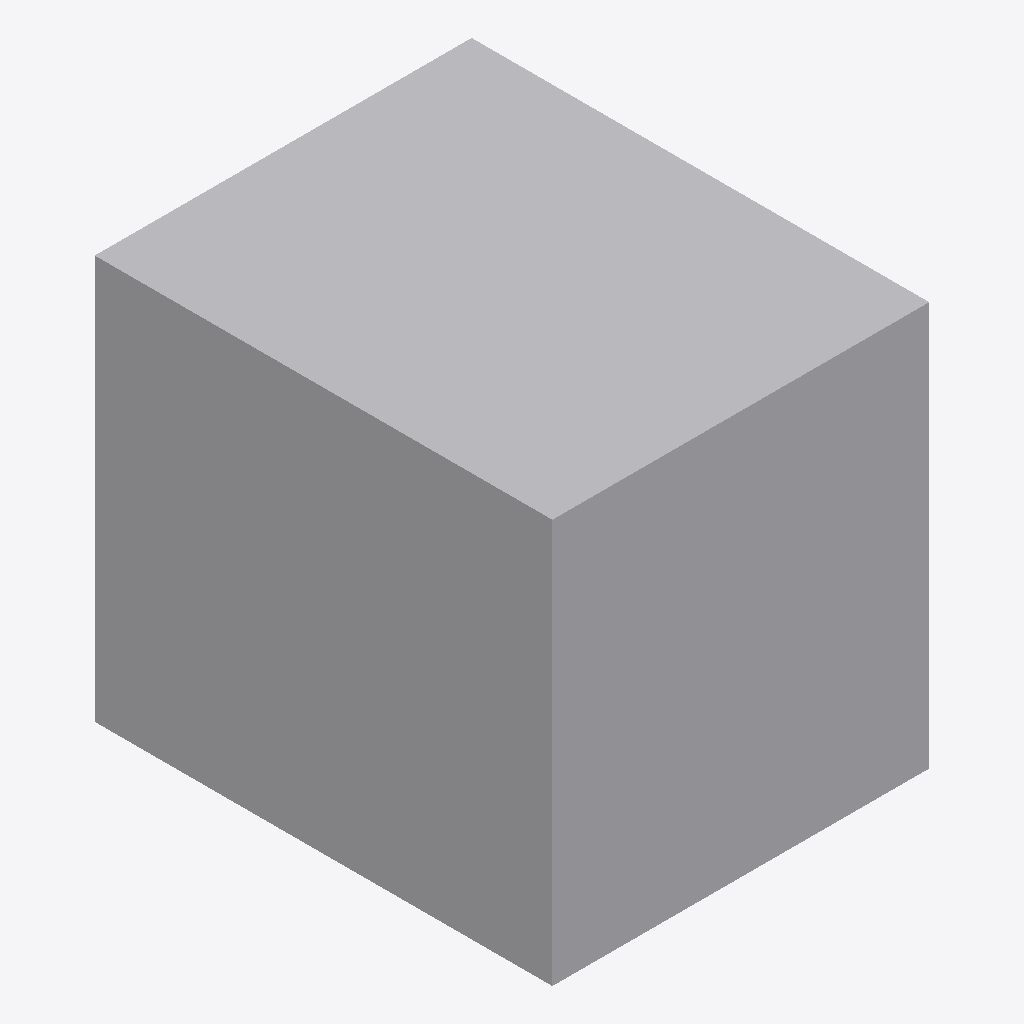
Isometric view of an IFC building model (IFC-SPF (STEP), schema IFC4, length unit metre), seen from the south-west, elements coloured by IFC class: 1 other element (light grey).
Extent 1.4 m × 1.7 m × 1.5 m (x, y, z). Storeys (1): EG at 0.00 m. Elements (1): 1 IfcBuildingElementProxy.

HEADER;
FILE_DESCRIPTION(('ViewDefinition[DesignTransferView]'),'2;1');
FILE_NAME('/dev/null','2026-11-18T07:31:32+01:00',(''),(''),'IfcOpenShell 0.8.5','IfcOpenShell 0.8.5','Nobody');
FILE_SCHEMA(('IFC4'));
ENDSEC;
DATA;
#6=IFCPROJECT('1VGkxrwzv1gReMzqg5sNJk',#5,'preview-wendeflaeche',$,$,$,$,(#15),#10);
#18=IFCSITE('3fCCdiTvT9ReONyqSy$Qs5',#17,'Site',$,$,#29,$,$,$,$,$,$,$,$);
#20=IFCBUILDING('1MrUAjOG9BsQ9unnyeJzFM',#19,'Building',$,$,#34,$,$,$,$,$,$);
#36=IFCBUILDINGSTOREY('2yTf3eQVj95ggrg5gMvLXu',#35,'EG',$,$,#43,$,$,$,0.0);
#58=IFCBUILDINGELEMENTPROXY('1FQuKch_b3MvF0HHeN4FIf',#57,'Wendefläche SIA 500',$,'Bewegungsfläche',#72,#65,$,.USERDEFINED.);
ENDSEC;
